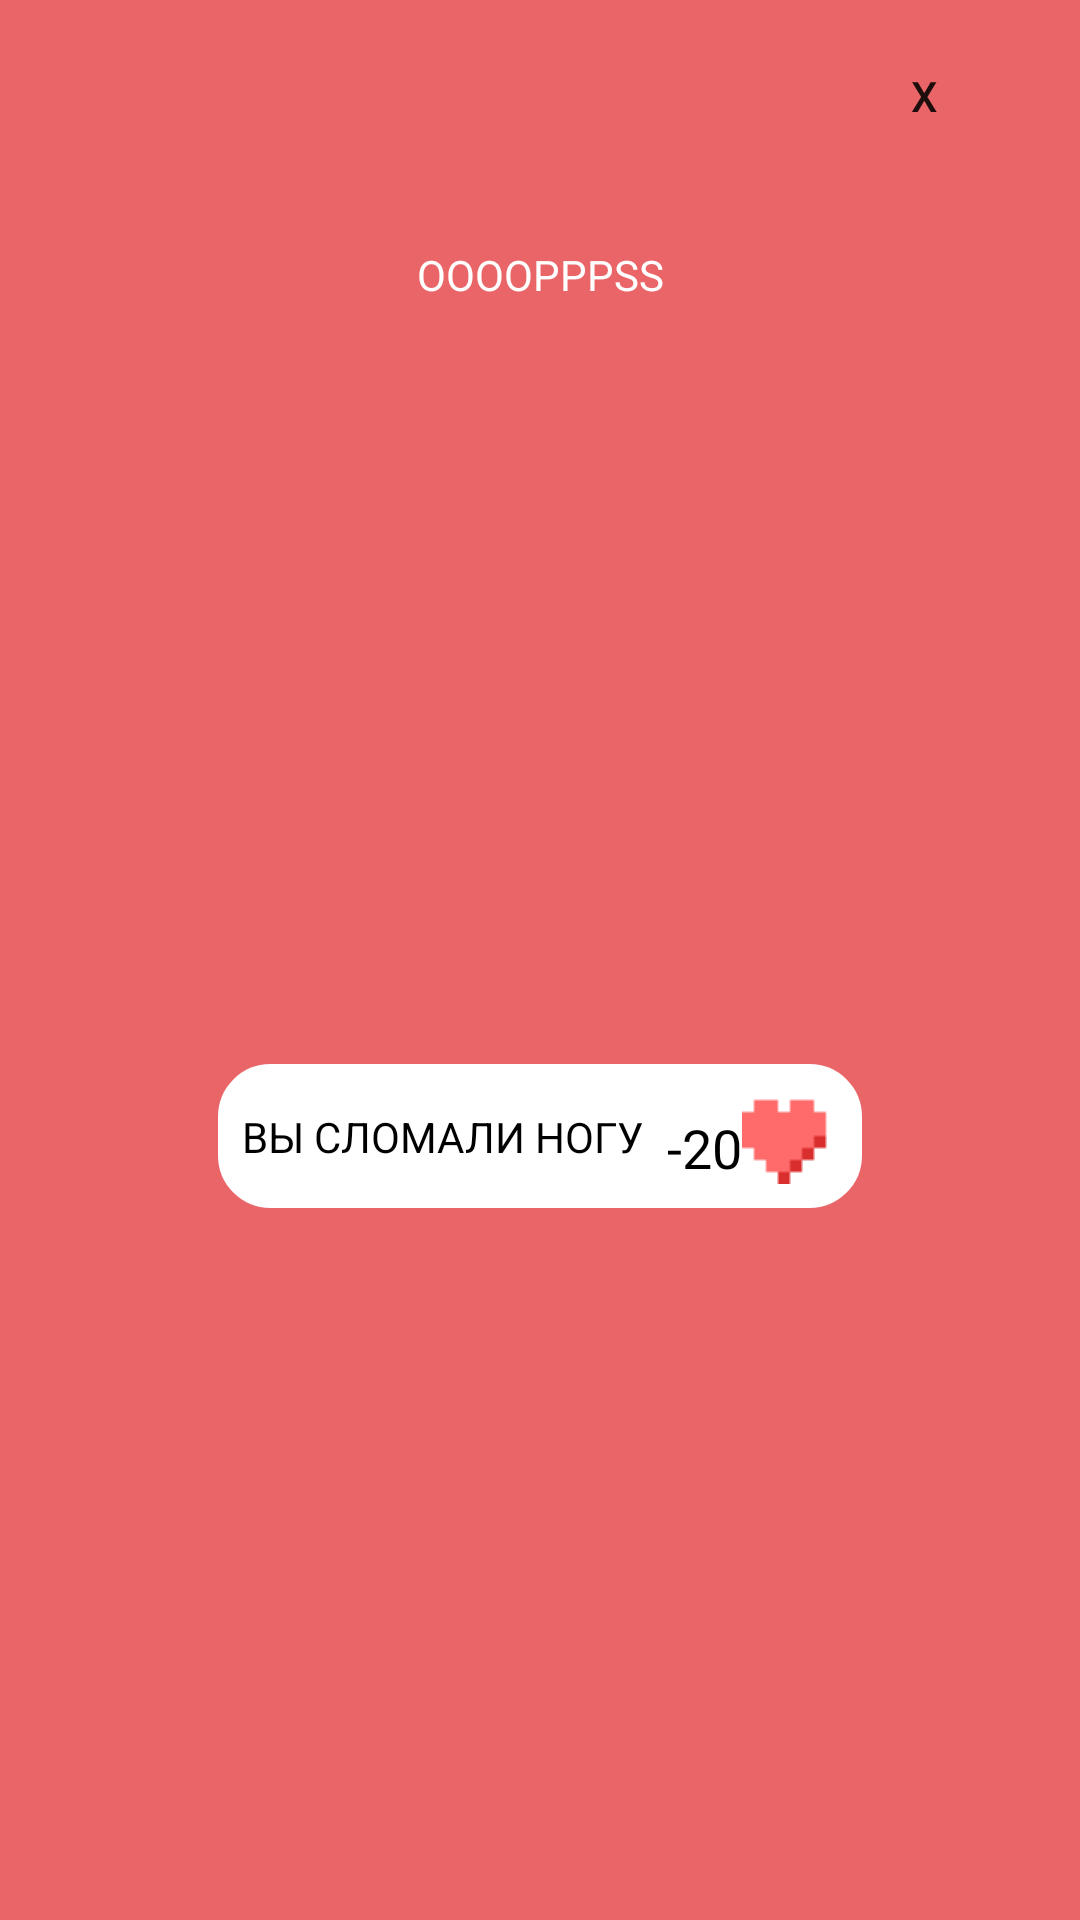

Reconstruct the res/layout file that produces this screen, plus the resources it refers to.
<!-- AndroidManifest.xml: application theme Theme.MyProjectGame -->
<!-- res/layout/dialog_fragment.xml -->
<?xml version="1.0" encoding="utf-8"?>
<androidx.constraintlayout.widget.ConstraintLayout xmlns:android="http://schemas.android.com/apk/res/android"
    xmlns:app="http://schemas.android.com/apk/res-auto"
    xmlns:tools="http://schemas.android.com/tools"
    android:layout_width="match_parent"
    android:layout_height="wrap_content"
    android:layout_margin="16dp"
    android:background="@color/red_white">

    <Button
        android:id="@+id/close_button"
        android:layout_width="wrap_content"
        android:layout_height="wrap_content"
        android:layout_margin="8dp"
        android:background="#000f"
        android:text="x"
        app:layout_constraintEnd_toEndOf="parent"
        app:layout_constraintTop_toTopOf="parent" />

    <TextView
        android:id="@+id/text"
        android:layout_width="0dp"
        android:layout_height="wrap_content"
        android:layout_margin="10dp"
        android:gravity="center"
        android:padding="16dp"
        android:text="OOOOPPPSS"
        android:textColor="@color/white"
        app:layout_constraintEnd_toEndOf="parent"
        app:layout_constraintStart_toStartOf="parent"
        app:layout_constraintTop_toBottomOf="@id/close_button" />

    <View
        android:layout_width="0dp"
        android:layout_height="0dp"
        android:background="@drawable/view_style"
        android:backgroundTint="@color/white"
        app:layout_constraintBottom_toBottomOf="@id/flow"
        app:layout_constraintEnd_toEndOf="@id/flow"
        android:layout_margin="10dp"
        app:layout_constraintStart_toStartOf="@id/flow"
        app:layout_constraintTop_toTopOf="@id/flow" />

    <androidx.constraintlayout.helper.widget.Flow
        android:id="@+id/flow"
        android:layout_width="wrap_content"
        android:layout_height="wrap_content"
        android:orientation="horizontal"
        app:constraint_referenced_ids="message, hearts"
        app:flow_horizontalGap="8dp"
        app:flow_verticalAlign="center"
        android:padding="18dp"
        app:layout_constraintBottom_toBottomOf="parent"
        app:layout_constraintEnd_toEndOf="parent"
        app:layout_constraintStart_toStartOf="parent"
        app:layout_constraintTop_toBottomOf="@id/text" />

    <TextView
        android:id="@+id/message"
        android:layout_width="wrap_content"
        android:layout_height="wrap_content"
        android:text="ВЫ СЛОМАЛИ НОГУ"
        android:textColor="@color/black" />

    <TextView
        android:id="@+id/hearts"
        android:layout_width="wrap_content"
        android:layout_height="wrap_content"
        android:gravity="bottom"
        android:text="-20"
        android:textColor="@color/black"
        android:textSize="18sp"
        app:drawableEndCompat="@drawable/heart"
        tools:ignore="MissingConstraints" />

</androidx.constraintlayout.widget.ConstraintLayout>
<!-- resources referenced by this layout -->
<resources>
  <color name="black">#FF000000</color>
  <color name="red_white">#E96568</color>
  <color name="white">#FFFFFFFF</color>
  <!-- drawable heart: png bitmap (drawable, 228 bytes) -->
  <!-- drawable view_style (drawable) -->
  <?xml version="1.0" encoding="utf-8"?>
  <shape xmlns:android="http://schemas.android.com/apk/res/android">
      <stroke android:width="3dp" android:color="@color/black"/>
      <corners android:radius="16dp"/>
  </shape>
  <style name="Theme.MyProjectGame" parent="Theme.MaterialComponents.DayNight.DarkActionBar">
          
          <item name="colorPrimary">@color/blue</item>
          <item name="colorPrimaryVariant">@color/blue</item>
          <item name="colorOnPrimary">@color/white</item>
          
          <item name="colorSecondary">@color/yellow_while</item>
          <item name="colorSecondaryVariant">@color/yellow_while</item>
          <item name="colorOnSecondary">@color/black</item>
          
          <item name="android:statusBarColor" tools:targetApi="l">?attr/colorPrimaryVariant</item>
          
      </style>
  <color name="blue">#63AAE6</color>
  <color name="yellow_while">#FFFD7A</color>
</resources>
